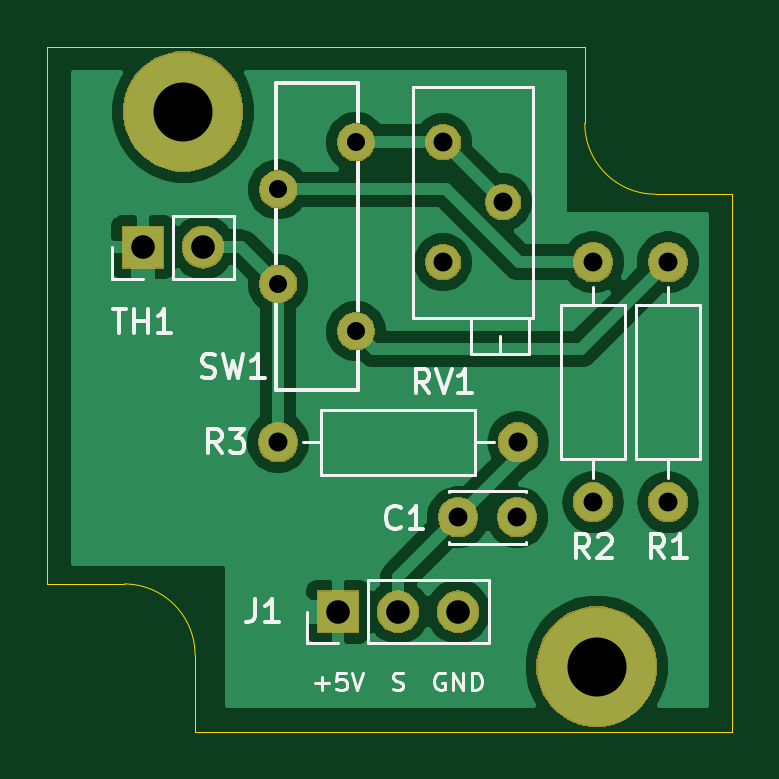
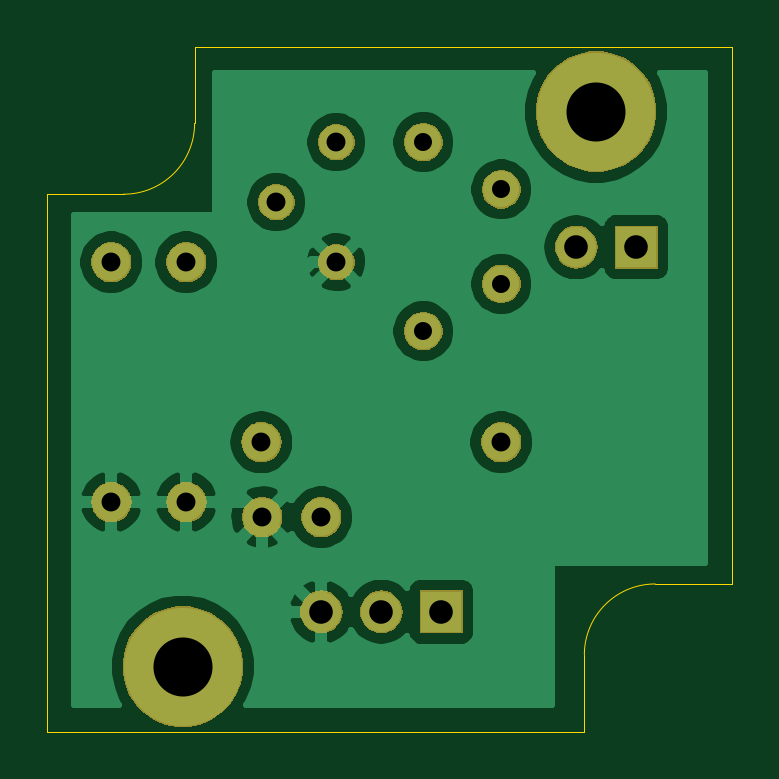
Circuit board: 9 layer files. Board 29.0 x 29.0 mm.
- bottom_copper: PTC-B_Cu.gbl (39917 bytes)
- bottom_mask: PTC-B_Mask.gbs (19613 bytes)
- bottom_silk: PTC-B_SilkS.gbo (1276 bytes)
- outline: PTC-Edge_Cuts.gm1 (963 bytes)
- top_copper: PTC-F_Cu.gtl (35356 bytes)
- top_mask: PTC-F_Mask.gts (19613 bytes)
- top_silk: PTC-F_SilkS.gto (9582 bytes)
- drill: PTC-NPTH.drl (306 bytes)
- drill: PTC-PTH.drl (652 bytes)

=== bottom_copper: PTC-B_Cu.gbl (39917 bytes, source omitted) ===
=== bottom_mask: PTC-B_Mask.gbs (19613 bytes, source omitted) ===
=== bottom_silk: PTC-B_SilkS.gbo ===
G04 #@! TF.GenerationSoftware,KiCad,Pcbnew,(5.1.4)-1*
G04 #@! TF.CreationDate,2019-09-09T23:48:02+02:00*
G04 #@! TF.ProjectId,PTC,5054432e-6b69-4636-9164-5f7063625858,rev?*
G04 #@! TF.SameCoordinates,PXe4e1c0PY29f6300*
G04 #@! TF.FileFunction,Legend,Bot*
G04 #@! TF.FilePolarity,Positive*
%FSLAX46Y46*%
G04 Gerber Fmt 4.6, Leading zero omitted, Abs format (unit mm)*
G04 Created by KiCad (PCBNEW (5.1.4)-1) date 2019-09-09 23:48:02*
%MOMM*%
%LPD*%
G04 APERTURE LIST*
%ADD10O,1.802000X1.802000*%
%ADD11R,1.802000X1.802000*%
%ADD12C,1.626000*%
%ADD13C,1.542000*%
%ADD14O,1.702000X1.702000*%
%ADD15C,1.702000*%
%ADD16C,5.102000*%
G04 APERTURE END LIST*
%LPC*%
D10*
X6590000Y20505000D03*
D11*
X4050000Y20505000D03*
D10*
X17385000Y5074500D03*
X14845000Y5074500D03*
D11*
X12305000Y5074500D03*
D12*
X13065000Y16950000D03*
X9765000Y22950000D03*
X13065000Y24950000D03*
X9765000Y18950000D03*
D13*
X16750000Y19870000D03*
X19290000Y22410000D03*
X16750000Y24950000D03*
D14*
X19925000Y12250000D03*
D15*
X9765000Y12250000D03*
D14*
X23100000Y9710000D03*
D15*
X23100000Y19870000D03*
D14*
X26275000Y9710000D03*
D15*
X26275000Y19870000D03*
X19885000Y9075000D03*
X17385000Y9075000D03*
D16*
X23250000Y2750000D03*
X5750000Y26250000D03*
M02*

=== outline: PTC-Edge_Cuts.gm1 ===
G04 #@! TF.GenerationSoftware,KiCad,Pcbnew,(5.1.4)-1*
G04 #@! TF.CreationDate,2019-09-09T23:48:02+02:00*
G04 #@! TF.ProjectId,PTC,5054432e-6b69-4636-9164-5f7063625858,rev?*
G04 #@! TF.SameCoordinates,PXe4e1c0PY29f6300*
G04 #@! TF.FileFunction,Profile,NP*
%FSLAX46Y46*%
G04 Gerber Fmt 4.6, Leading zero omitted, Abs format (unit mm)*
G04 Created by KiCad (PCBNEW (5.1.4)-1) date 2019-09-09 23:48:02*
%MOMM*%
%LPD*%
G04 APERTURE LIST*
%ADD10C,0.050000*%
G04 APERTURE END LIST*
D10*
X3250000Y6250000D02*
G75*
G02X6250000Y3250000I0J-3000000D01*
G01*
X25750000Y22750000D02*
G75*
G02X22750000Y25750000I0J3000000D01*
G01*
X22750000Y25750000D02*
X22750000Y29000000D01*
X29000000Y22750000D02*
X25750000Y22750000D01*
X3250000Y6250000D02*
X0Y6250000D01*
X6250000Y0D02*
X6250000Y3250000D01*
X0Y6250000D02*
X0Y29000000D01*
X29000000Y0D02*
X6250000Y0D01*
X29000000Y22750000D02*
X29000000Y0D01*
X0Y29000000D02*
X22750000Y29000000D01*
M02*

=== top_copper: PTC-F_Cu.gtl (35356 bytes, source omitted) ===
=== top_mask: PTC-F_Mask.gts (19613 bytes, source omitted) ===
=== top_silk: PTC-F_SilkS.gto (9582 bytes, source omitted) ===
=== drill: PTC-NPTH.drl ===
M48
; DRILL file {KiCad (5.1.4)-1} date 09/09/2019 23:43:45
; FORMAT={3:3/ absolute / metric / suppress leading zeros}
; #@! TF.CreationDate,2019-09-09T23:43:45+02:00
; #@! TF.GenerationSoftware,Kicad,Pcbnew,(5.1.4)-1
; #@! TF.FileFunction,NonPlated,1,2,NPTH
FMAT,2
METRIC,TZ
%
G90
G05
T0
M30

=== drill: PTC-PTH.drl ===
M48
; DRILL file {KiCad (5.1.4)-1} date 10/09/2019 00:10:30
; FORMAT={3:3/ absolute / metric / suppress leading zeros}
; #@! TF.CreationDate,2019-09-10T00:10:30+02:00
; #@! TF.GenerationSoftware,Kicad,Pcbnew,(5.1.4)-1
; #@! TF.FileFunction,Plated,1,2,PTH
FMAT,2
METRIC,TZ
T1C0.762
T2C0.800
T3C1.000
T4C2.500
%
G90
G05
T1
X9765Y22950
X9765Y18950
X13065Y24950
X13065Y16950
T2
X23100Y19870
X23100Y9710
X9765Y12250
X19925Y12250
X17385Y9075
X19885Y9075
X16750Y24950
X16750Y19870
X19290Y22410
X26275Y19870
X26275Y9710
T3
X12305Y5075
X14845Y5075
X17385Y5075
X4050Y20505
X6590Y20505
T4
X5750Y26250
X23250Y2750
T0
M30

